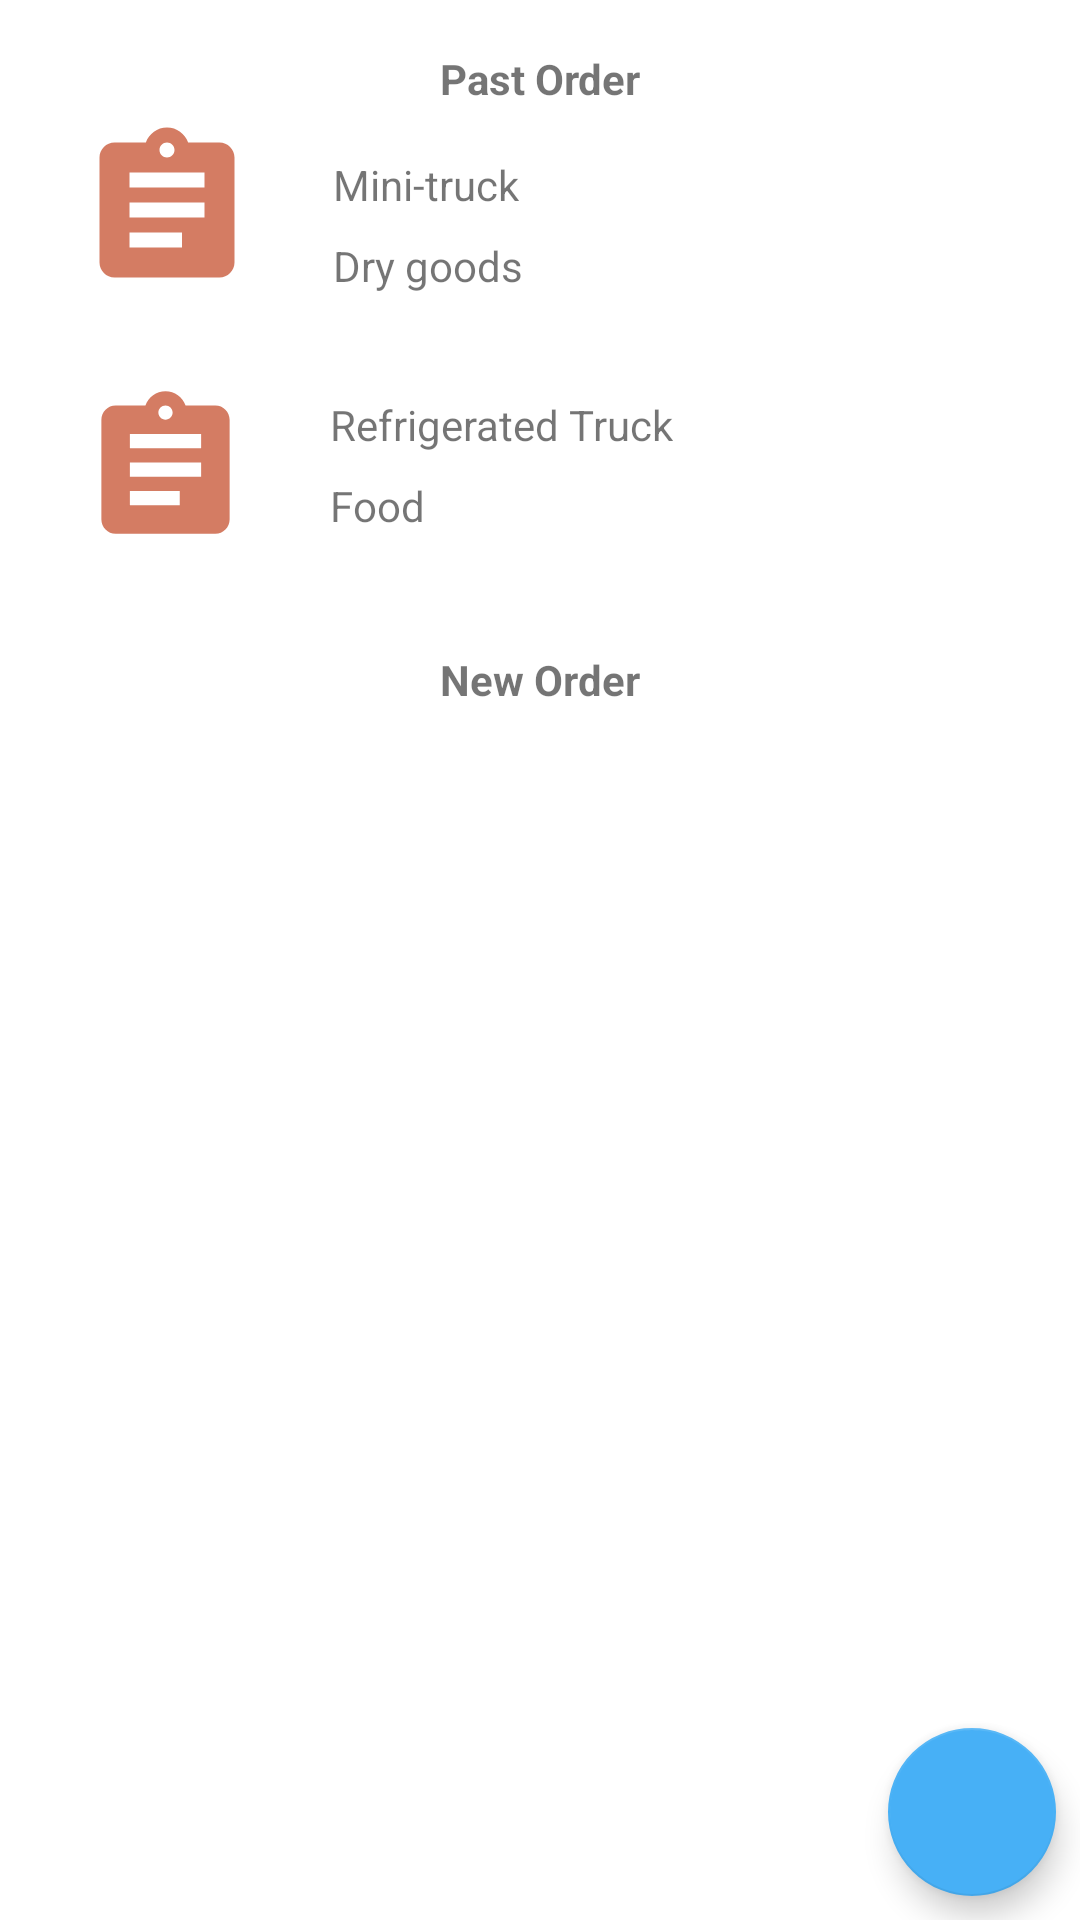

Write the Android layout XML for this screen, with the resource values it uses.
<!-- AndroidManifest.xml: application theme Theme.TruckSharingApp -->
<!-- res/layout/activity_main.xml -->
<?xml version="1.0" encoding="utf-8"?>
<androidx.constraintlayout.widget.ConstraintLayout xmlns:android="http://schemas.android.com/apk/res/android"
    xmlns:app="http://schemas.android.com/apk/res-auto"
    xmlns:tools="http://schemas.android.com/tools"
    android:layout_width="match_parent"
    android:layout_height="match_parent"
    tools:context=".MainActivity">

    <androidx.recyclerview.widget.RecyclerView
        android:id="@+id/new_order_recycler"
        android:layout_width="match_parent"
        android:layout_height="0dp"
        android:layout_marginTop="8dp"
        app:layout_constraintEnd_toEndOf="parent"
        app:layout_constraintHorizontal_bias="0.0"
        app:layout_constraintStart_toStartOf="parent"
        app:layout_constraintTop_toBottomOf="@+id/new_order_txt" />

    <com.google.android.material.floatingactionbutton.FloatingActionButton
        android:id="@+id/new_order_btn"
        android:layout_width="wrap_content"
        android:layout_height="wrap_content"
        android:layout_marginEnd="8dp"
        android:layout_marginBottom="8dp"
        android:clickable="true"
        android:focusable="true"
        app:backgroundTint="@color/ic_truck_sharing_background"
        app:layout_constraintBottom_toBottomOf="parent"
        app:layout_constraintEnd_toEndOf="parent"
        app:srcCompat="@drawable/ic_add"
        tools:ignore="ContentDescription" />

    <TextView
        android:id="@+id/new_order_txt"
        android:layout_width="wrap_content"
        android:layout_height="wrap_content"
        android:layout_marginTop="32dp"
        android:text="@string/new_order"
        android:textStyle="bold"
        android:visibility="visible"
        app:layout_constraintEnd_toEndOf="parent"
        app:layout_constraintStart_toStartOf="parent"
        app:layout_constraintTop_toBottomOf="@+id/imageView11" />

    <ImageView
        android:id="@+id/imageView12"
        android:layout_width="29dp"
        android:layout_height="24dp"
        android:layout_marginStart="163dp"
        android:layout_marginTop="40dp"
        android:layout_marginEnd="51dp"
        android:layout_marginBottom="239dp"
        app:layout_constraintBottom_toTopOf="@+id/new_order_recycler"
        app:layout_constraintEnd_toEndOf="parent"
        app:layout_constraintStart_toEndOf="@+id/textView16"
        app:layout_constraintTop_toBottomOf="@+id/imageView8"
        app:srcCompat="@drawable/ic_share" />

    <TextView
        android:id="@+id/new_order_txt4"
        android:layout_width="wrap_content"
        android:layout_height="wrap_content"
        android:text="Past Order"
        android:textStyle="bold"
        android:visibility="visible"
        app:layout_constraintBottom_toTopOf="@+id/textView7"
        app:layout_constraintEnd_toEndOf="parent"
        app:layout_constraintStart_toStartOf="parent"
        app:layout_constraintTop_toTopOf="parent" />

    <ImageView
        android:id="@+id/imageView11"
        android:layout_width="78dp"
        android:layout_height="57dp"
        android:layout_marginStart="16dp"
        android:layout_marginTop="28dp"
        app:layout_constraintStart_toStartOf="parent"
        app:layout_constraintTop_toBottomOf="@+id/imageView6"
        app:srcCompat="@drawable/ic_order" />

    <ImageView
        android:id="@+id/imageView6"
        android:layout_width="79dp"
        android:layout_height="60dp"
        android:layout_marginStart="16dp"
        android:layout_marginTop="40dp"
        app:layout_constraintStart_toStartOf="parent"
        app:layout_constraintTop_toTopOf="parent"
        app:srcCompat="@drawable/ic_order" />

    <TextView
        android:id="@+id/textView10"
        android:layout_width="wrap_content"
        android:layout_height="wrap_content"
        android:layout_marginStart="16dp"
        android:layout_marginTop="8dp"
        android:text="Dry goods"
        app:layout_constraintStart_toEndOf="@+id/imageView6"
        app:layout_constraintTop_toBottomOf="@+id/textView7" />

    <TextView
        android:id="@+id/textView7"
        android:layout_width="wrap_content"
        android:layout_height="wrap_content"
        android:layout_marginStart="16dp"
        android:layout_marginTop="12dp"
        android:text="Mini-truck"
        app:layout_constraintStart_toEndOf="@+id/imageView6"
        app:layout_constraintTop_toTopOf="@+id/imageView6" />

    <ImageView
        android:id="@+id/imageView8"
        android:layout_width="wrap_content"
        android:layout_height="0dp"
        android:layout_marginEnd="24dp"
        app:layout_constraintBottom_toBottomOf="@+id/imageView6"
        app:layout_constraintEnd_toEndOf="parent"
        app:layout_constraintTop_toTopOf="@+id/imageView6"
        app:layout_constraintVertical_bias="0.0"
        app:srcCompat="@drawable/ic_share" />

    <TextView
        android:id="@+id/textView18"
        android:layout_width="wrap_content"
        android:layout_height="wrap_content"
        android:layout_marginStart="16dp"
        android:layout_marginTop="8dp"
        android:text="Food"
        app:layout_constraintStart_toEndOf="@+id/imageView11"
        app:layout_constraintTop_toBottomOf="@+id/textView16" />

    <ImageView
        android:id="@+id/imageView13"
        android:layout_width="29dp"
        android:layout_height="0dp"
        android:layout_marginEnd="24dp"
        app:layout_constraintBottom_toBottomOf="@+id/imageView11"
        app:layout_constraintEnd_toEndOf="parent"
        app:layout_constraintTop_toTopOf="@+id/imageView11"
        app:layout_constraintVertical_bias="0.0"
        app:srcCompat="@drawable/ic_share" />

    <TextView
        android:id="@+id/textView16"
        android:layout_width="wrap_content"
        android:layout_height="wrap_content"
        android:layout_marginStart="16dp"
        android:layout_marginTop="4dp"
        android:text="Refrigerated Truck"
        app:layout_constraintEnd_toEndOf="parent"
        app:layout_constraintHorizontal_bias="0.0"
        app:layout_constraintStart_toEndOf="@+id/imageView11"
        app:layout_constraintTop_toTopOf="@+id/imageView11" />

</androidx.constraintlayout.widget.ConstraintLayout>
<!-- resources referenced by this layout -->
<resources>
  <color name="ic_truck_sharing_background">#47B0F6</color>
  <!-- drawable ic_order (drawable) -->
  <vector android:autoMirrored="true" android:height="24dp"
      android:tint="#d47c63" android:viewportHeight="24"
      android:viewportWidth="24" android:width="24dp" xmlns:android="http://schemas.android.com/apk/res/android">
      <path android:fillColor="@android:color/white" android:pathData="M19,3h-4.18C14.4,1.84 13.3,1 12,1c-1.3,0 -2.4,0.84 -2.82,2L5,3c-1.1,0 -2,0.9 -2,2v14c0,1.1 0.9,2 2,2h14c1.1,0 2,-0.9 2,-2L21,5c0,-1.1 -0.9,-2 -2,-2zM12,3c0.55,0 1,0.45 1,1s-0.45,1 -1,1 -1,-0.45 -1,-1 0.45,-1 1,-1zM14,17L7,17v-2h7v2zM17,13L7,13v-2h10v2zM17,9L7,9L7,7h10v2z"/>
  </vector>
  <string name="new_order">New Order</string>
  <style name="Theme.TruckSharingApp" parent="Theme.MaterialComponents.DayNight.DarkActionBar">
          
          <item name="colorPrimary">@color/cream</item>
          <item name="colorPrimaryVariant">@color/purple_700</item>
          <item name="colorOnPrimary">@color/white</item>
          
          <item name="colorSecondary">@color/teal_200</item>
          <item name="colorSecondaryVariant">@color/teal_700</item>
          <item name="colorOnSecondary">@color/black</item>
          
          <item name="android:statusBarColor" tools:targetApi="l">@color/cream</item>
          
      </style>
  <color name="cream">#47B0F6</color>
  <color name="purple_700">#FF3700B3</color>
  <color name="white">#FFFFFFFF</color>
  <color name="teal_200">#FF03DAC5</color>
  <color name="teal_700">#FF018786</color>
  <color name="black">#FF000000</color>
</resources>
